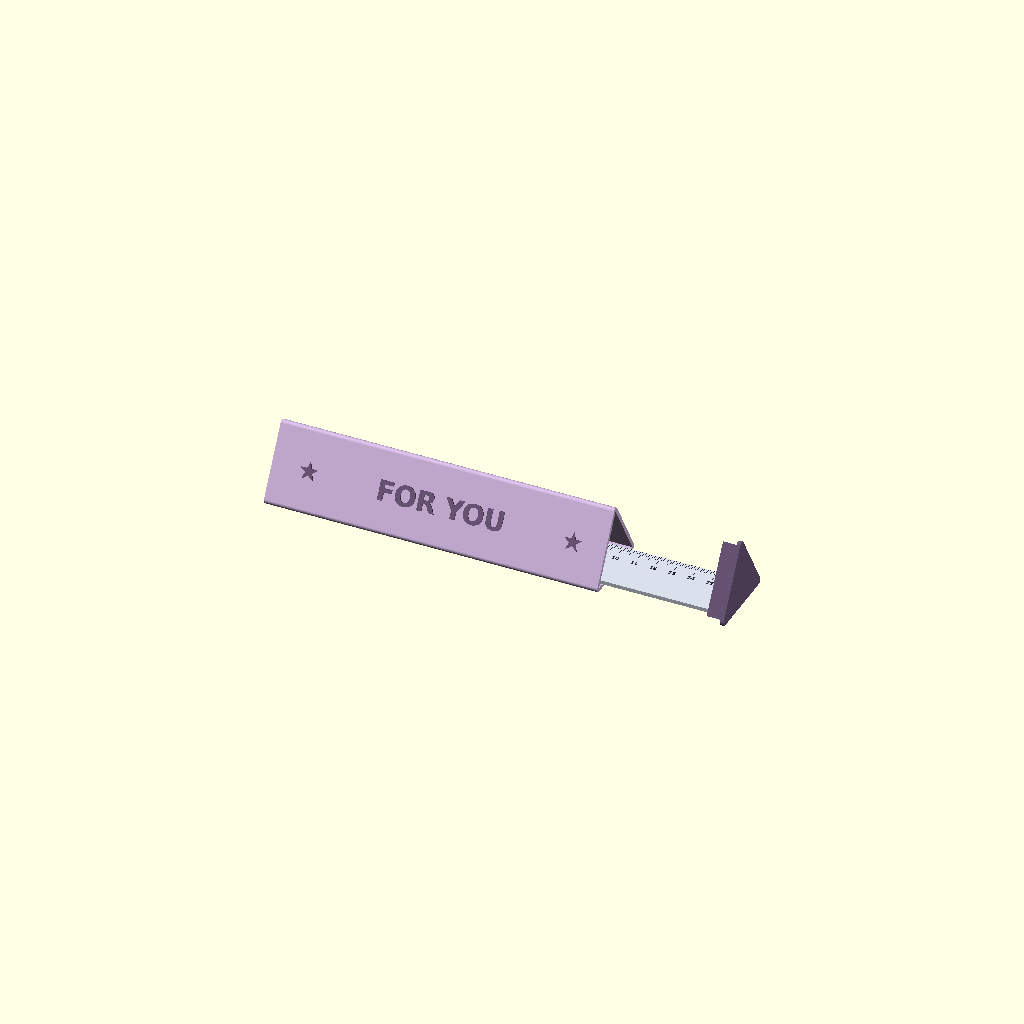
Cell 1: rendered with the file's own defaults.
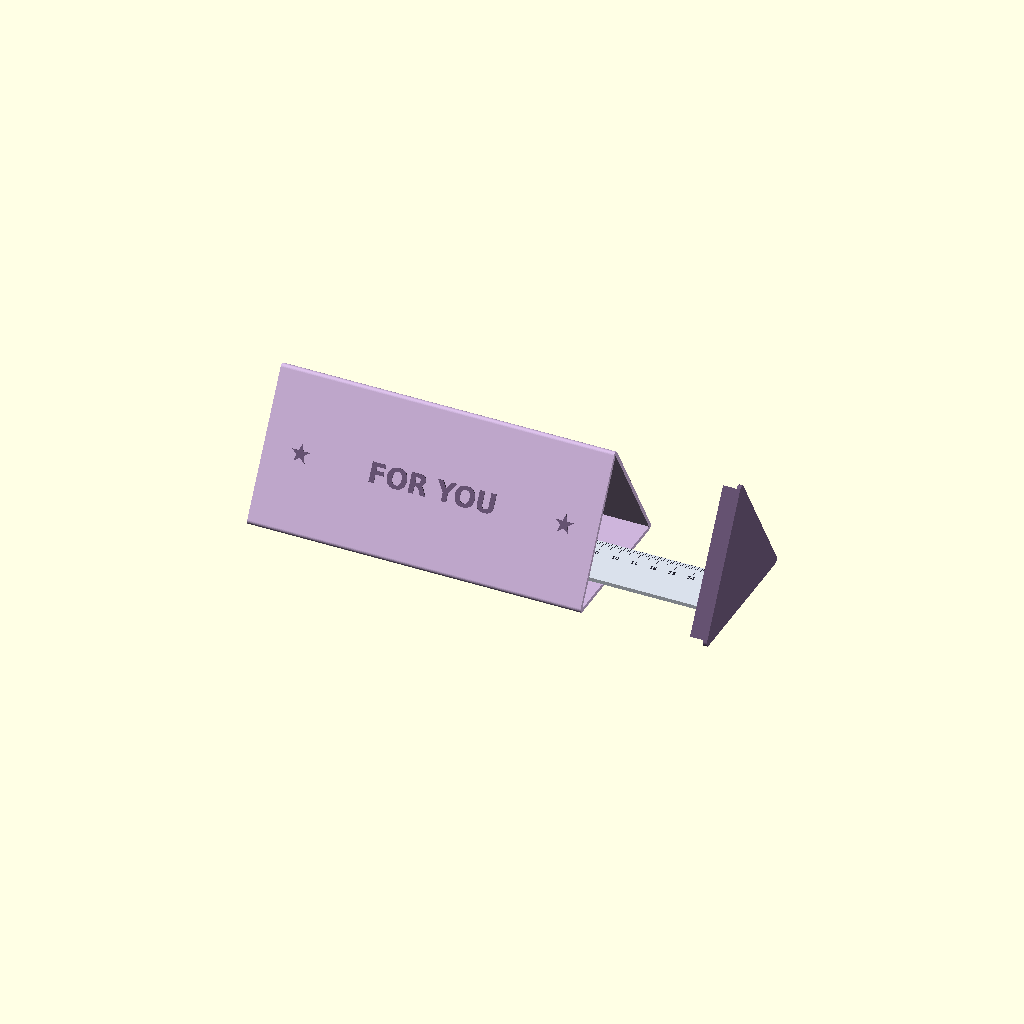
Cell 2 — S set to 76, the other parameters unchanged.
One fixed orthographic camera (rotation 55°, 0°, 25°; colour scheme Cornfield) for every cell.
Source of the model, gift-box/box5_prism.scad:
// 款式5：三角稜柱筒 + 端蓋
include <common.scad>
part = "scene"; // scene | tube | cap
S = 38;              // 內三角邊長
TL = R_L + 5;        // 內腔長 175
CL = 0.25; CAPD = 8;
module tri(s) polygon([[-s/2,0],[s/2,0],[0,s*sqrt(3)/2]]);
module tri_out(s, w) offset(r=w) tri(s);
module prof(fn) rotate([90,0,90]) linear_extrude(fn) children();   // YZ 剖面沿 X 擠出

module tube() difference() {
    translate([-TL/2-WALL, 0, 0]) prof(TL+WALL) translate([0,WALL]) tri_out(S, WALL);
    translate([-TL/2, 0, 0]) prof(TL+1) translate([0,WALL]) tri(S);
    // 底面直尺凹槽
    translate([-TL/2, -16, WALL-0.6]) cube([TL+1, 32, 1]);
}
module cap() {
    prof(WALL) translate([0,WALL]) tri_out(S, WALL);
    translate([-CAPD, 0, 0]) prof(CAPD+0.01) translate([0,WALL]) difference() {
        offset(delta=-CL) tri(S);
        offset(delta=-CL-1.6) tri(S);
    }
}
module deco() {   // 斜面上的文字（雙色浮雕）
    n = [0, -cos(30), sin(30)];
    m = [0, -S/4, S*sqrt(3)/4 + WALL] + n*WALL*1.0;
    translate(m) rotate([60,0,0]) linear_extrude(0.6)
        text("FOR YOU", size=10, halign="center", valign="center", font="DejaVu Sans:style=Bold");
    for (x=[-70,70]) translate(m + [x,0,0]) rotate([60,0,0]) linear_extrude(0.6)
        text("★", size=9, halign="center", valign="center", font="DejaVu Sans");
}

if (part=="tube") rotate([0,-90,0]) tube();
else if (part=="cap") rotate([0,-90,0]) cap();
else {
    color("#cdb4db") tube();
    color("#6d597a") deco();
    translate([60, 0, WALL+0.4-0.6]) ruler();
    translate([TL/2 + 45 + 20, 0, 0]) color("#6d597a") cap();
}
Customizer parameters (derived from the source; name, type, default, range or options):
part: string, default "scene"
S: number, default 38
